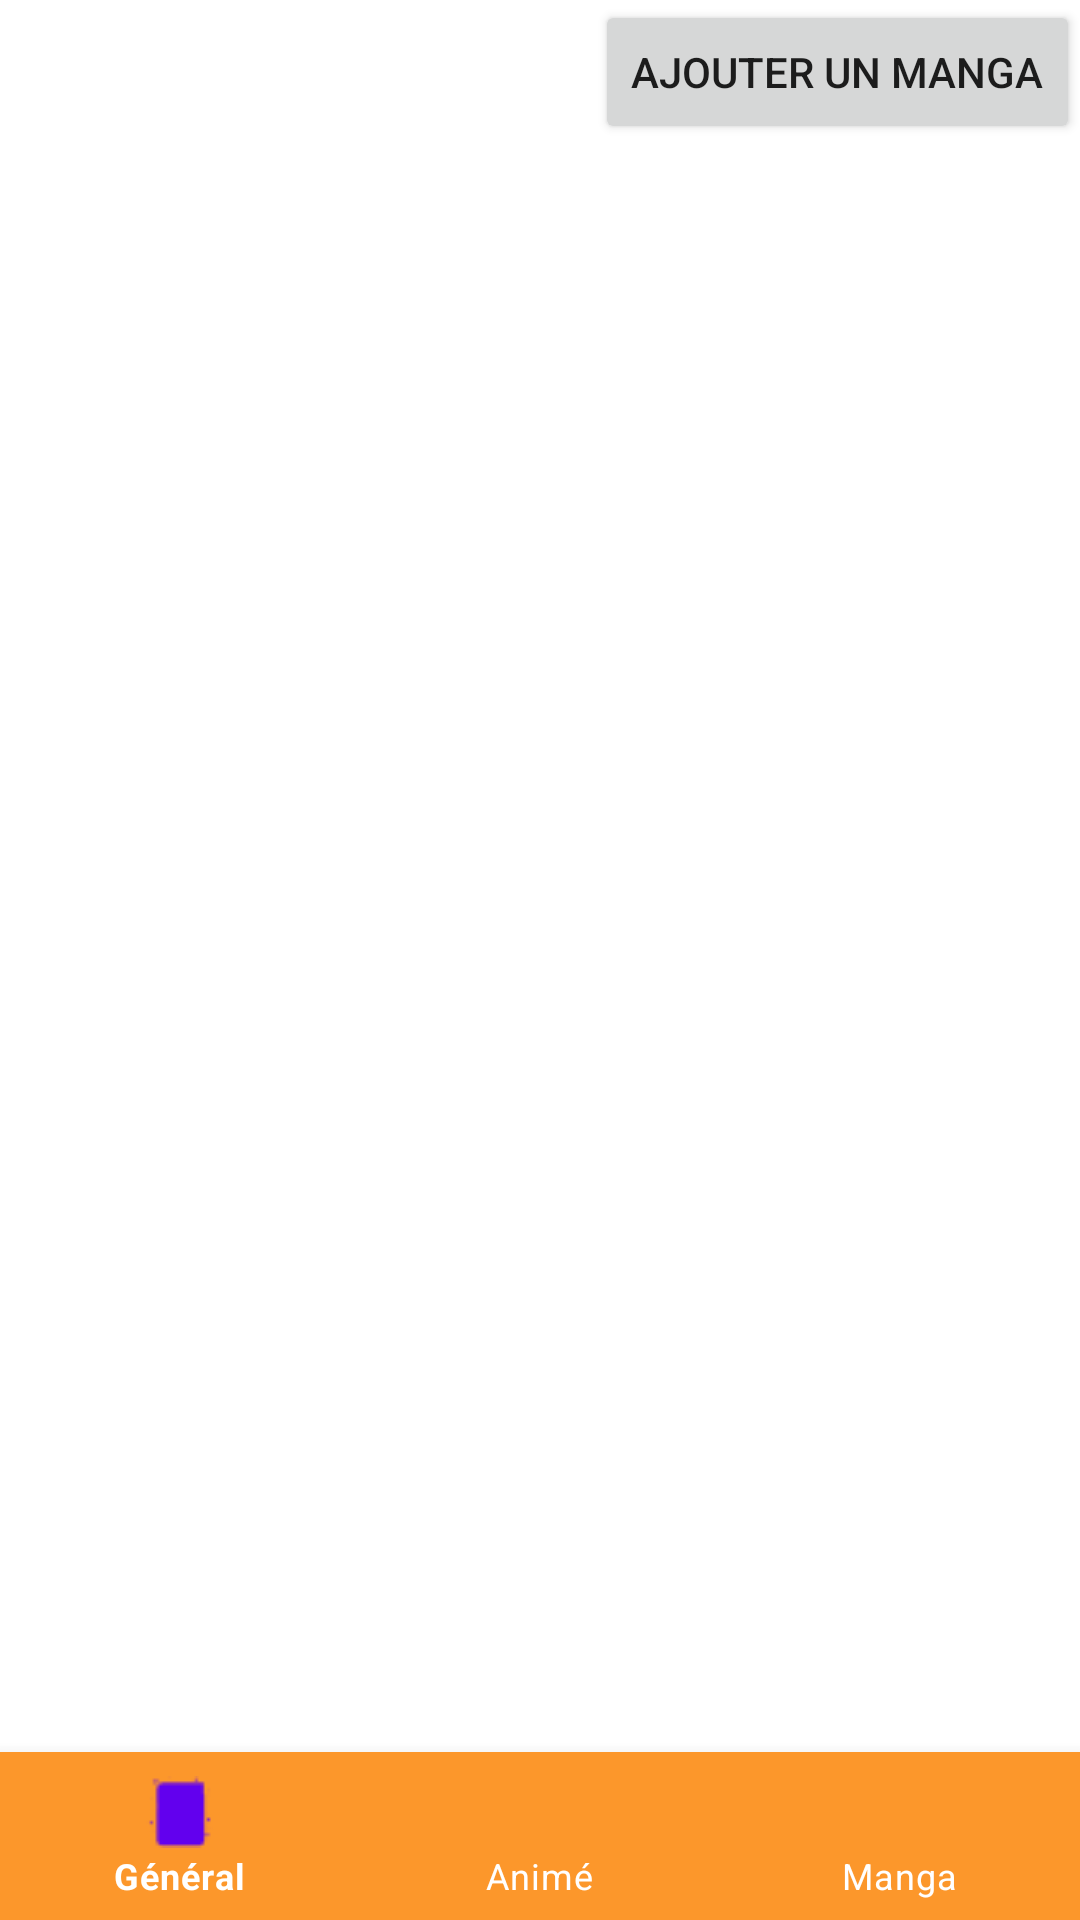

Android layout source for this screen:
<!-- AndroidManifest.xml: application theme Theme.Goodversionlul -->
<!-- res/layout/activity_manga.xml -->
<?xml version="1.0" encoding="utf-8"?>
<RelativeLayout
    xmlns:android="http://schemas.android.com/apk/res/android"
    xmlns:app="http://schemas.android.com/apk/res-auto"
    android:layout_width="match_parent"
    android:layout_height="match_parent">


    

    <LinearLayout
        android:layout_width="match_parent"
        android:layout_height="match_parent"
        android:orientation="vertical">

        <LinearLayout
            android:id="@+id/main_layout"
            android:layout_width="match_parent"
            android:layout_height="wrap_content"
            android:orientation="vertical">

            <Button
                android:id="@+id/add_manga_btn"
                android:layout_width="wrap_content"
                android:layout_height="wrap_content"
                android:layout_gravity="end"
                android:text="@string/add_manga_btn" />
        </LinearLayout>

        <ScrollView
            android:layout_width="match_parent"
            android:layout_height="626dp">

            <LinearLayout
                android:id="@+id/manga_list"
                android:layout_width="match_parent"
                android:layout_height="wrap_content"
                android:orientation="vertical"
                android:contentDescription="list"
                />
        </ScrollView>

    </LinearLayout>

    
    <com.google.android.material.bottomnavigation.BottomNavigationView
        android:id="@+id/bottom_navigation"
        android:layout_width="match_parent"
        android:layout_height="wrap_content"
        android:layout_alignParentBottom="true"
        android:background="@color/primary"
        app:itemTextColor="@color/white"
        app:menu="@menu/bottom_navigation_menu" />

</RelativeLayout>
<!-- resources referenced by this layout -->
<resources>
  <color name="primary">#fc972b</color>
  <color name="white">#FFFFFFFF</color>
  <string name="add_manga_btn">Ajouter un manga</string>
  <style name="Theme.Goodversionlul" parent="Theme.MaterialComponents.DayNight.DarkActionBar">
          
          <item name="colorPrimary">@color/purple_500</item>
          <item name="colorPrimaryVariant">@color/purple_700</item>
          <item name="colorOnPrimary">@color/white</item>
          
          <item name="colorSecondary">@color/teal_200</item>
          <item name="colorSecondaryVariant">@color/teal_700</item>
          <item name="colorOnSecondary">@color/black</item>
          
          <item name="android:statusBarColor">?attr/colorPrimaryVariant</item>
          
      </style>
  <color name="purple_500">#FF6200EE</color>
  <color name="purple_700">#FF3700B3</color>
  <color name="teal_200">#FF03DAC5</color>
  <color name="teal_700">#FF018786</color>
  <color name="black">#FF000000</color>
</resources>
